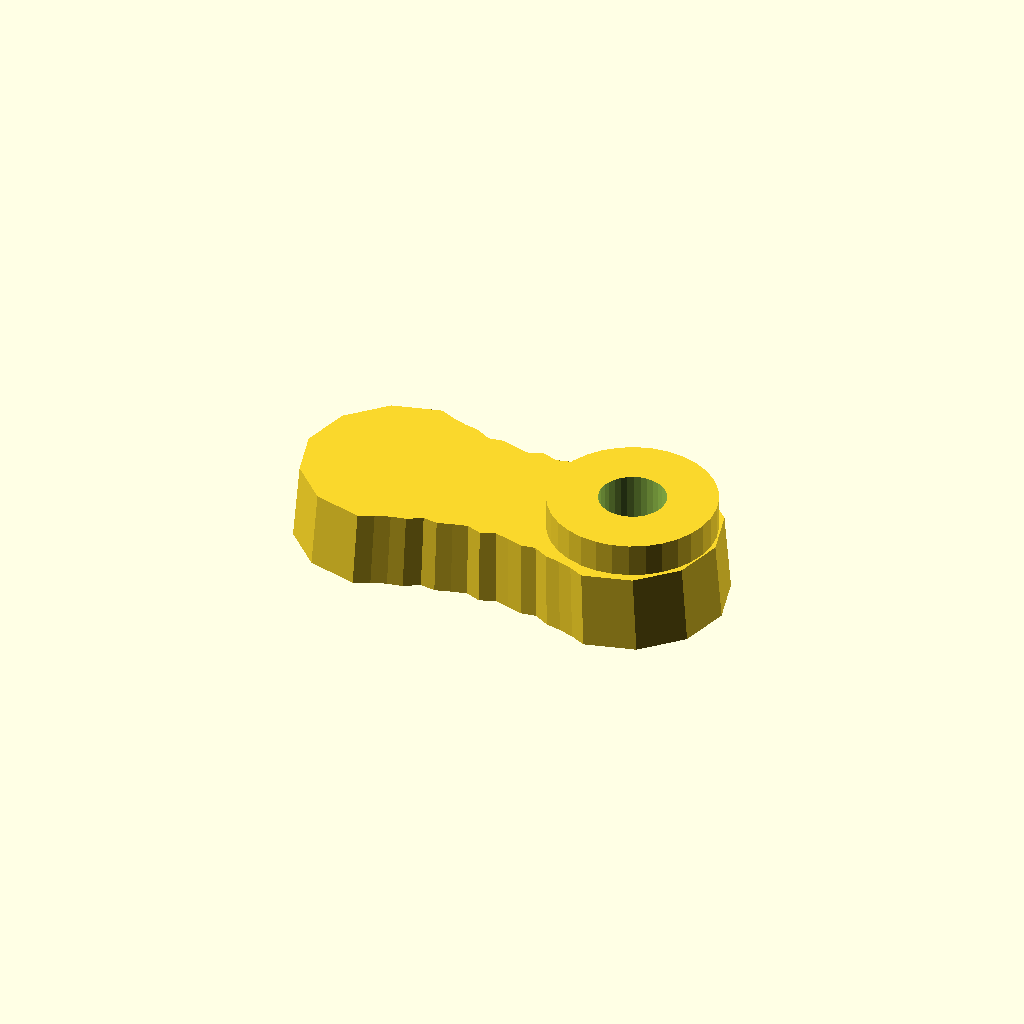
Cell 1 — every parameter at its default value.
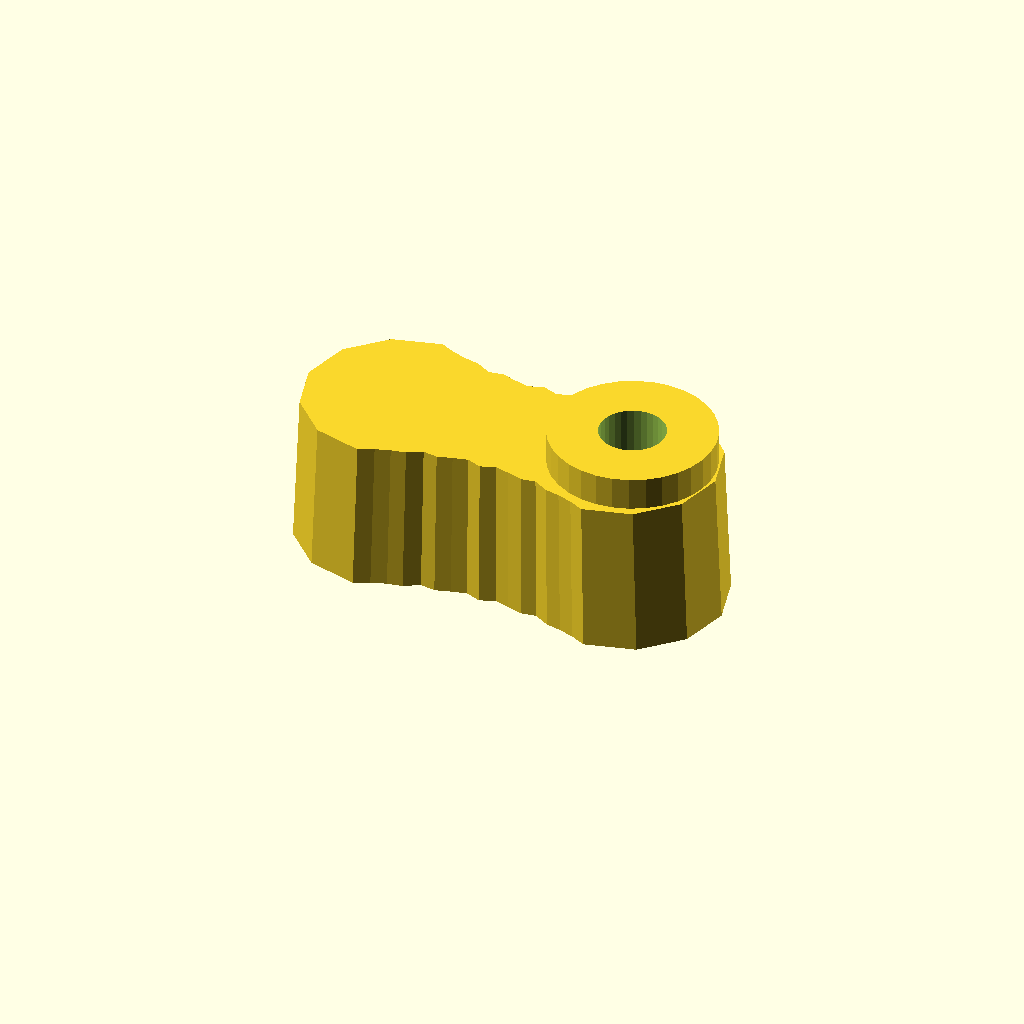
Cell 2: the same model with thickness = 28.
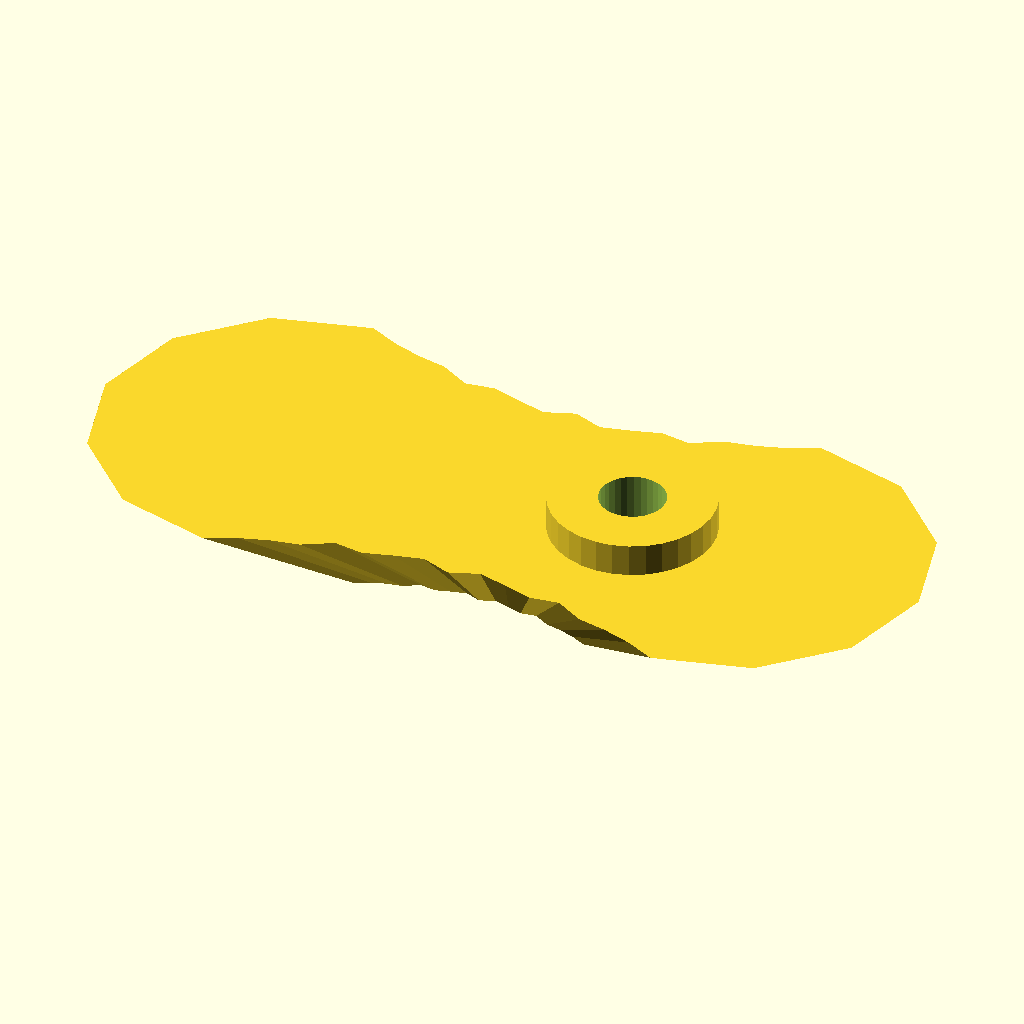
Cell 3 — draft set to 1.94, the other parameters unchanged.
All cells are drawn from one camera (rotation 55°, 0°, 25°, orthographic, colour scheme Cornfield), so only the parameter changes between them.
Source of the model, optional_data/data/gen2/handles/part_0027.scad:
$fn = 32;

// ----------------------------------------------------------------------
// Handle: 80 x 36 mm grip, 14 mm thick
// ----------------------------------------------------------------------

// --- parameters (mm) ---
length = 80;              // grip length
width = 36;               // grip width
thickness = 14;           // grip thickness
waist = 0.72;             // width factor at the middle
draft = 0.97;             // top face scale of the extrusion
scallops = 6;             // finger rests per side
ripple = 0.05;            // depth factor of the finger rests
boss_d = 30;              // mounting boss diameter
boss_h = 6;               // mounting boss height
boss_hole_d = 12;         // screw clearance through the boss
boss_r = 23;              // boss centre from the grip centre

/* ergonomic grip outline, closed spline-like polygon in the XY plane */
grip = [[-22, 18], [-19.25, 16.679], [-16.5, 15.795], [-13.75, 15.25], [-11, 13.687], [-8.25, 14.084], [-5.5, 13.275], [-2.75, 12.585], [0, 13.608], [2.75, 12.585], [5.5, 13.275], [8.25, 14.084], [11, 13.687], [13.75, 15.25], [16.5, 15.795], [19.25, 16.679], [22, 18], [31, 15.588], [37.588, 9], [40, 0], [37.588, -9], [31, -15.588], [22, -18], [22, -18], [19.25, -16.679], [16.5, -15.795], [13.75, -15.25], [11, -13.687], [8.25, -14.084], [5.5, -13.275], [2.75, -12.585], [0, -13.608], [-2.75, -12.585], [-5.5, -13.275], [-8.25, -14.084], [-11, -13.687], [-13.75, -15.25], [-16.5, -15.795], [-19.25, -16.679], [-22, -18], [-31, -15.588], [-37.588, -9], [-40, 0], [-37.588, 9], [-31, 15.588], [-22, 18]];

module grip_body() {
  linear_extrude(height = thickness, scale = draft) polygon(grip);
}

module boss_body() {
  /* sunk 1 mm into the grip so the joint overlaps */
  translate([boss_r, 0, thickness - 1]) cylinder(h = boss_h + 1, d = boss_d);
}

difference() {
  union() {
    grip_body();
    boss_body();
  }
  translate([boss_r, 0, -1]) cylinder(h = thickness + boss_h + 2, d = boss_hole_d);
}
Parameter table extracted from the source (name, type, default, range or options):
length: number, default 80
width: number, default 36
thickness: number, default 14
waist: number, default 0.72
draft: number, default 0.97
scallops: number, default 6
ripple: number, default 0.05
boss_d: number, default 30
boss_h: number, default 6
boss_hole_d: number, default 12
boss_r: number, default 23
